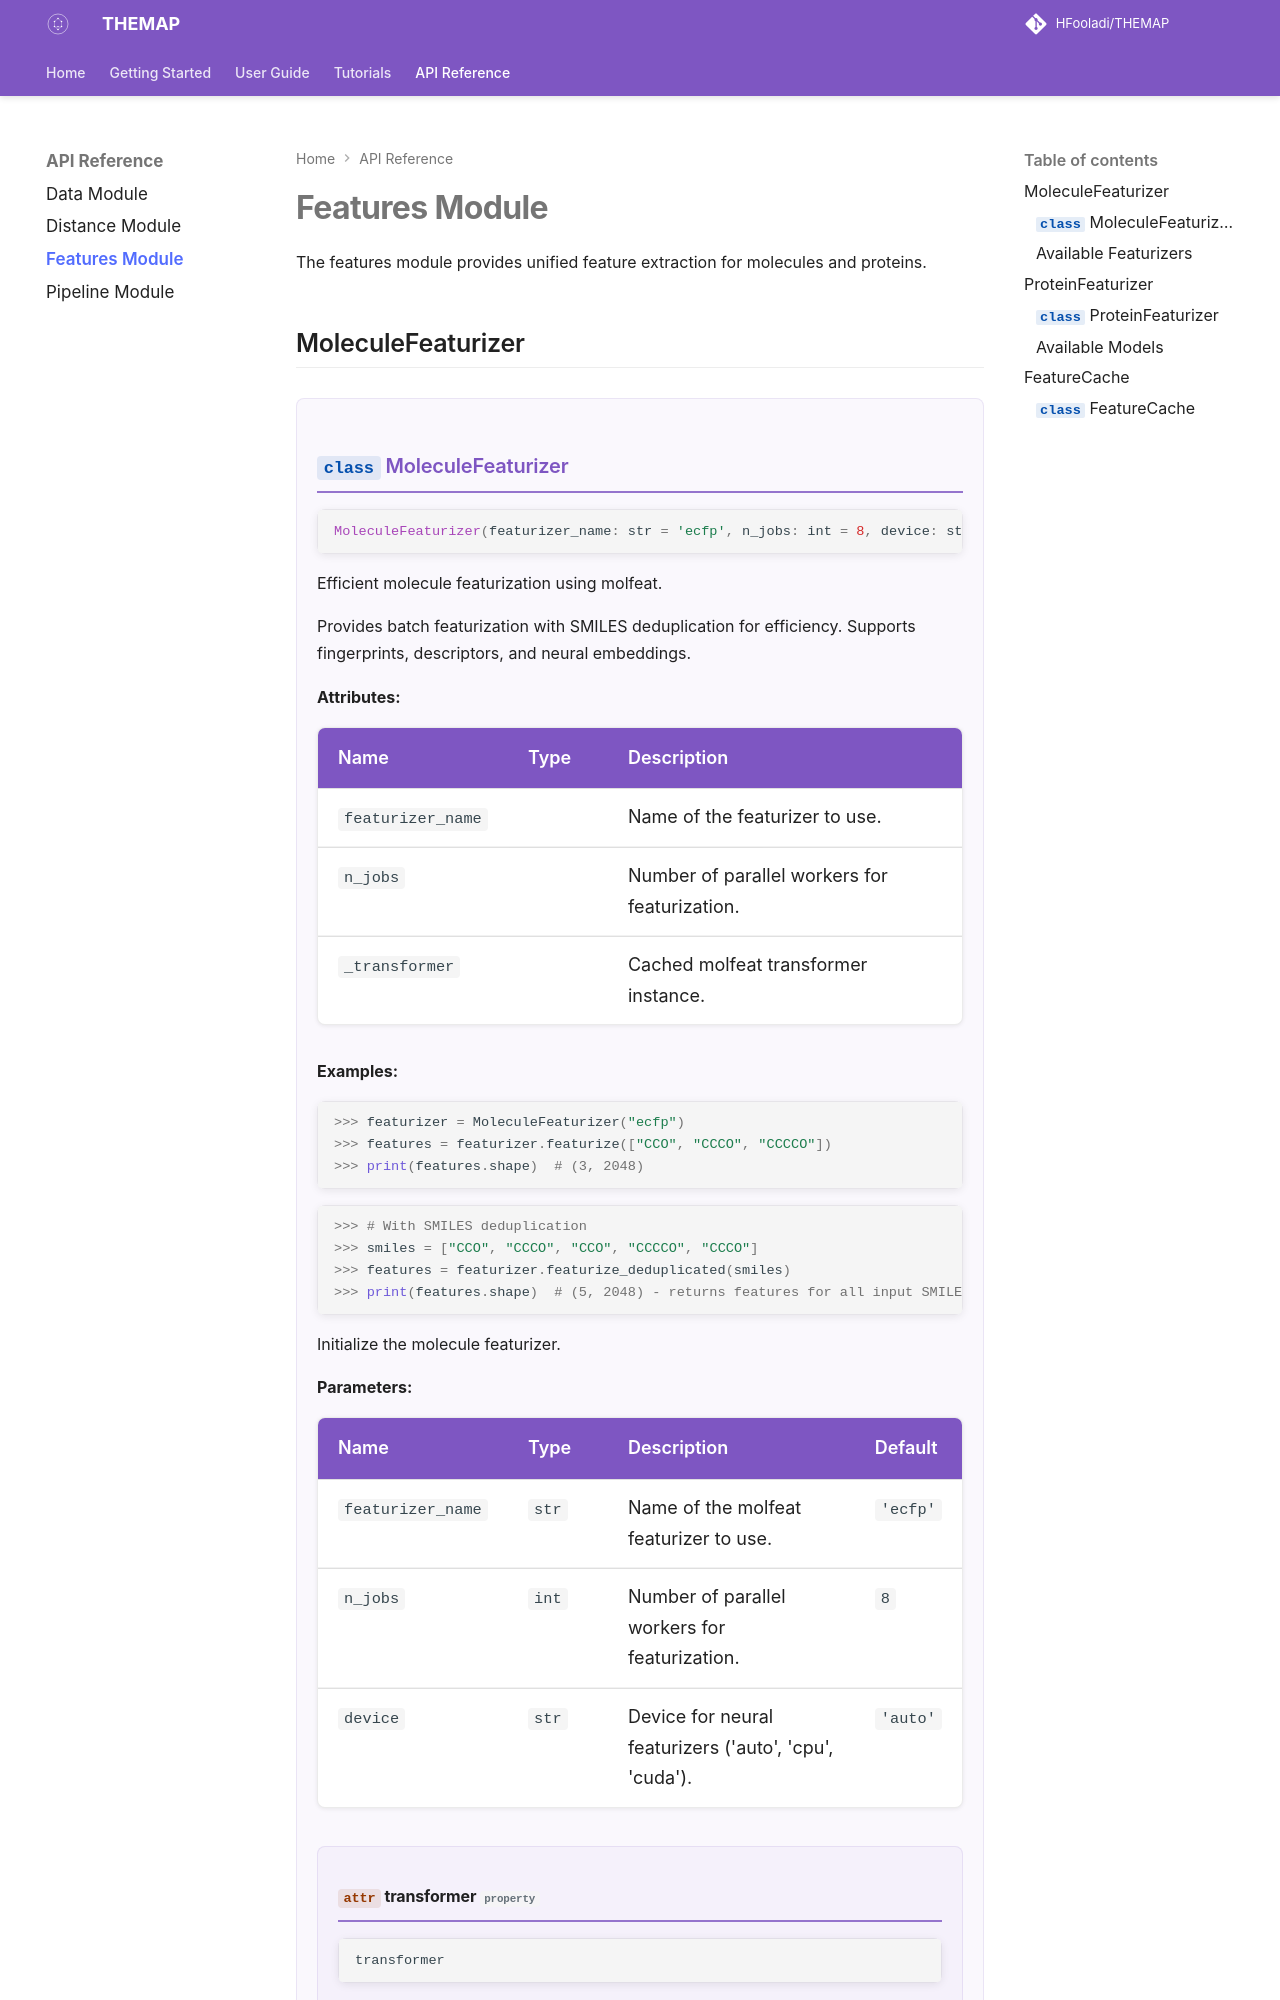

repository: HFooladi/THEMAP · page: 0.5.0/api/features.html · generator: mkdocs

# Features Module

The features module provides unified feature extraction for molecules and proteins.

## MoleculeFeaturizer

::: themap.features.molecule.MoleculeFeaturizer
    options:
      show_root_heading: true
